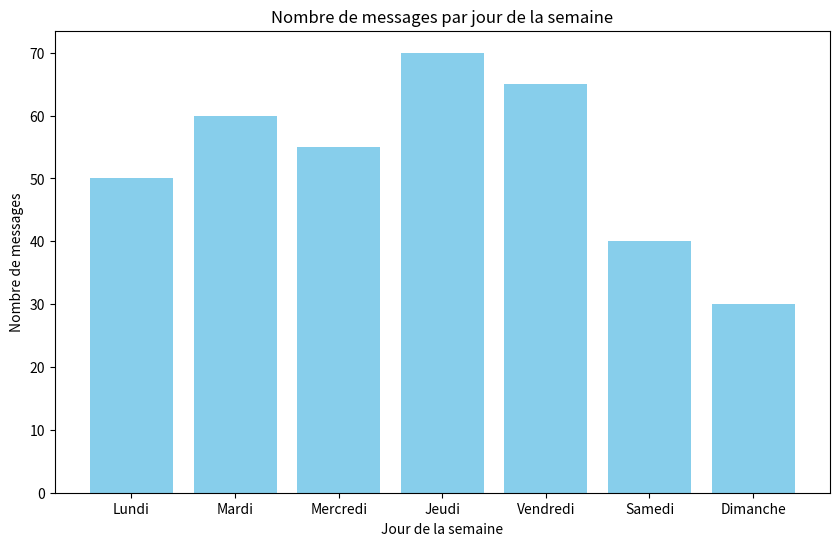

Here is the Python script that generated this plot: (Note: this script raises an exception after producing the figure.)
# import matplotlib.pyplot as plt

# # Données
# labels = ['Messages well handled', 'NLU Fallback', 'Functionnal Fallback']
# sizes = [40, 5, 5]  # Valeurs numériques
# colors = ['#99ff99', '#0073FF', '#F4A79D']

# # Fonction pour afficher les valeurs numériques au lieu des pourcentages
# def func(pct, allvalues):
#     total = sum(allvalues)
#     absolute = pct * total / 100
#     return f"{int(absolute):d}"

# # Création du diagramme camembert
# fig, ax = plt.subplots()
# wedges, texts, autotexts = ax.pie(sizes, colors=colors, labels=labels, autopct=lambda pct: func(pct, sizes), startangle=90, pctdistance=0.85)

# # S'assurer que le graphique est un cercle
# ax.axis('equal')

# for text in texts:
#     text.set_fontsize(20)  # Ajustez la taille de la police selon vos besoins

# # Ajuster la taille des textes à l'intérieur
# for autotext in autotexts:
#     autotext.set_color('black')
#     autotext.set_fontsize(20)

# # Agrandir le graphique
# fig.set_size_inches(8, 8)

# # Afficher le graphique
# plt.show()



#-------------------------------------------------------------------------------------------

import matplotlib.pyplot as plt

# Données fictives pour le nombre de messages par jour
jours = ['Lundi', 'Mardi', 'Mercredi', 'Jeudi', 'Vendredi', 'Samedi', 'Dimanche']
nombre_messages = [50, 60, 55, 70, 65, 40, 30]

# Création du diagramme à barres
plt.figure(figsize=(10, 6))
plt.bar(jours, nombre_messages, color='skyblue')

# Ajout du titre et des étiquettes
plt.title('Nombre de messages par jour de la semaine')
plt.xlabel('Jour de la semaine')
plt.ylabel('Nombre de messages')

# Affichage du diagramme
plt.show()
plt.savefig(file_path)
